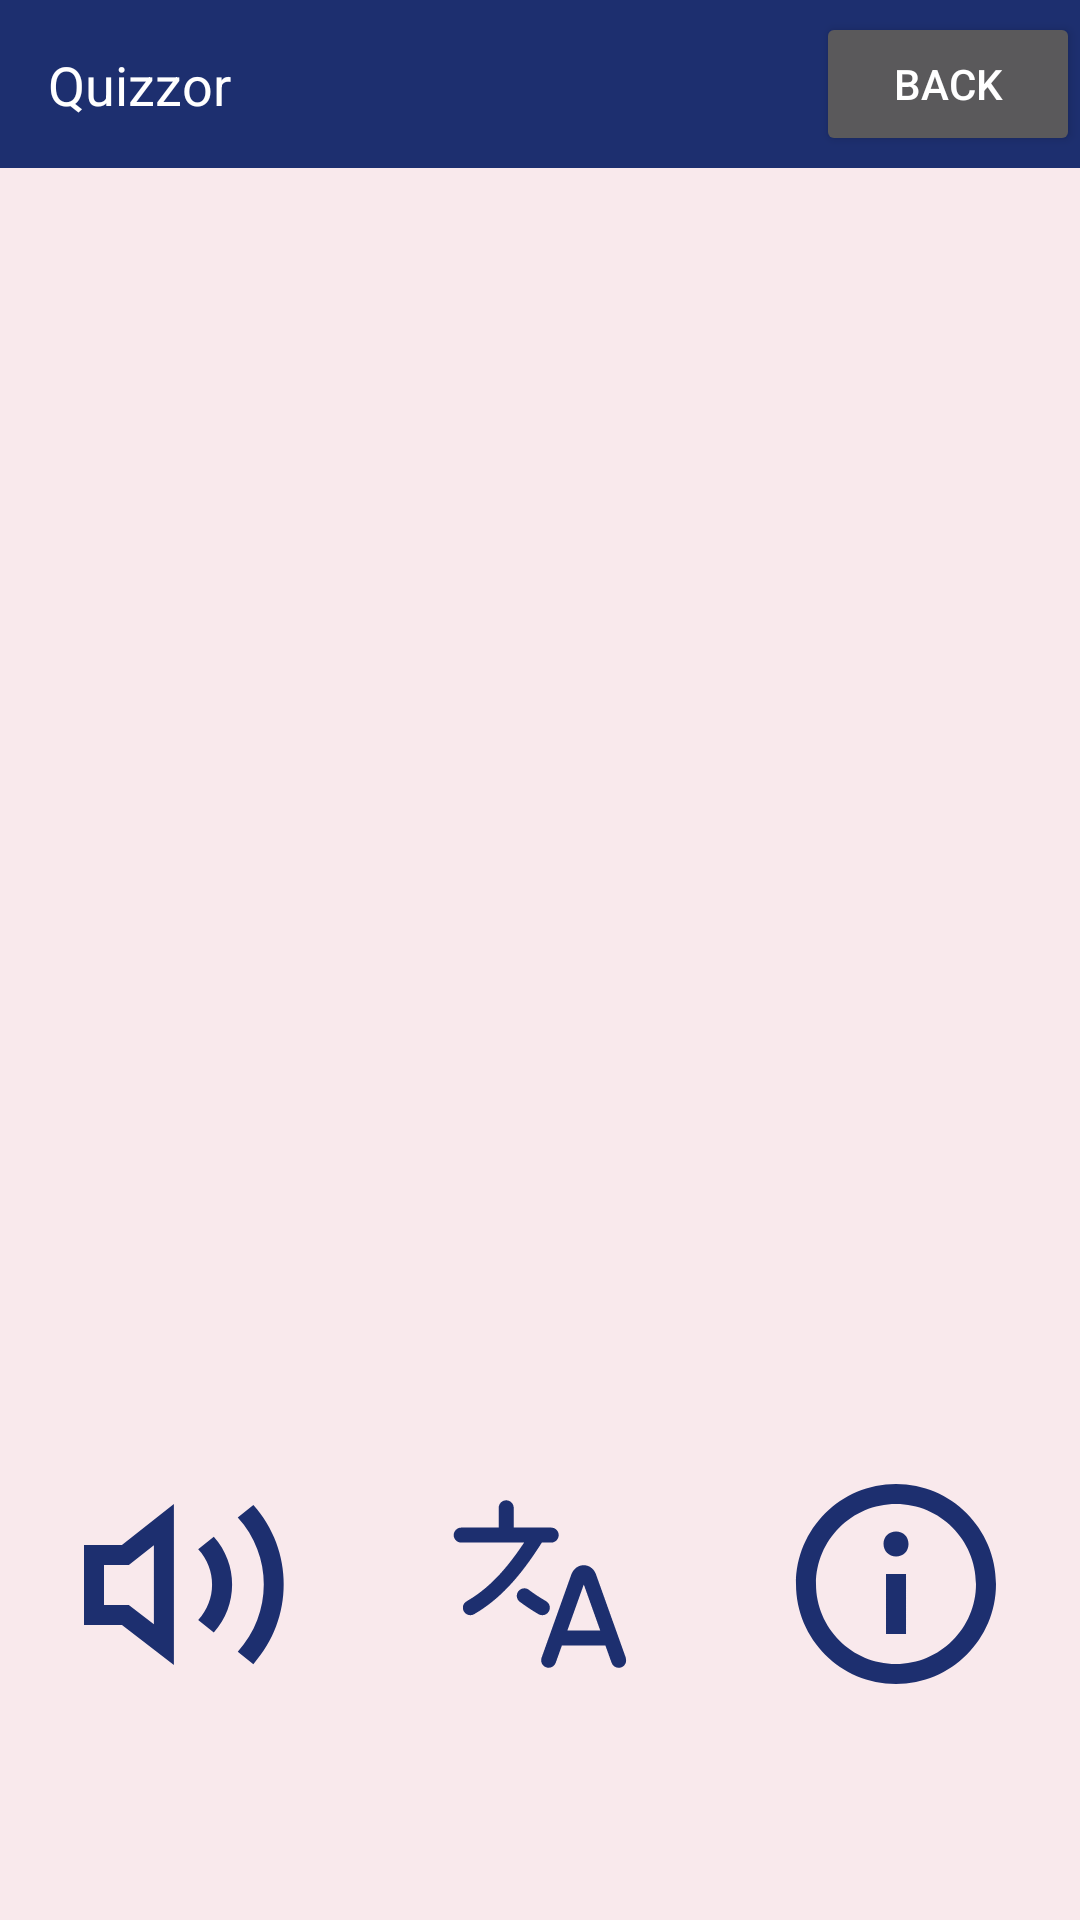

Android layout source for this screen:
<!-- AndroidManifest.xml: application theme Theme.Quizzor -->
<!-- res/layout/fragment_settings.xml -->
<?xml version="1.0" encoding="utf-8"?>
<androidx.constraintlayout.widget.ConstraintLayout xmlns:android="http://schemas.android.com/apk/res/android"
    xmlns:tools="http://schemas.android.com/tools"
    android:layout_width="match_parent"
    android:layout_height="match_parent"
    xmlns:app="http://schemas.android.com/apk/res-auto"
    tools:context=".SettingsFragment">
    <include layout="@layout/custom_top_bar"/>

    <TextView
        android:id="@+id/textViewWelcomeText"
        android:layout_width="fill_parent"
        android:layout_height="wrap_content"
        android:layout_gravity="center"
        android:textAlignment="center"
        android:text=" "
        app:layout_constraintEnd_toEndOf="parent"
        app:layout_constraintTop_toTopOf="parent"
        android:layout_marginTop="200dp"/>

    <LinearLayout
        android:visibility="gone"
        android:id="@+id/llLanguageFirstRow"
        android:layout_width="match_parent"
        android:layout_height="wrap_content"
        android:layout_gravity="center|fill_horizontal"
        android:orientation="horizontal"
        app:layout_constraintEnd_toEndOf="parent"
        app:layout_constraintTop_toTopOf="parent"
        android:layout_marginTop="150dp"
        android:layout_marginHorizontal="0dp">
        <ImageButton
            android:src="@drawable/ic_flag_us"
            android:background="?android:attr/selectableItemBackground"
            android:id="@+id/btnEnglish"
            android:layout_width="fill_parent"
            android:layout_height="100dp"
            android:layout_margin="10dp"
            android:layout_weight="1"
            android:text="English" />

        <ImageButton
            android:src="@drawable/ic_flag_ro"
            android:background="?android:attr/selectableItemBackground"
            android:id="@+id/btnRomana"
            android:layout_width="fill_parent"
            android:layout_height="100dp"
            android:layout_margin="10dp"
            android:layout_weight="1"
            android:text="Romana" />

        <ImageButton
            android:src="@drawable/ic_flag_de"
            android:background="?android:attr/selectableItemBackground"
            android:id="@+id/btnGerman"
            android:layout_width="fill_parent"
            android:layout_height="100dp"
            android:layout_margin="10dp"
            android:layout_weight="1"
            android:text="German" />
    </LinearLayout>

    <LinearLayout
        android:visibility="gone"
        android:id="@+id/llLanguageSecondRow"
        android:layout_width="match_parent"
        android:layout_height="wrap_content"
        android:layout_gravity="center|fill_horizontal"
        android:orientation="horizontal"
        app:layout_constraintEnd_toEndOf="parent"
        app:layout_constraintTop_toBottomOf="@+id/llLanguageFirstRow"
        android:layout_marginHorizontal="0dp">

        <ImageButton
            android:src="@drawable/ic_flag_fr"
            android:background="?android:attr/selectableItemBackground"
            android:id="@+id/btnFrancais"
            android:layout_width="fill_parent"
            android:layout_height="100dp"
            android:layout_margin="10dp"
            android:layout_weight="1"
            android:text="Francais" />

        <ImageButton
            android:src="@drawable/ic_flag_hu"
            android:background="?android:attr/selectableItemBackground"
            android:id="@+id/btnHungarian"
            android:layout_width="fill_parent"
            android:layout_height="100dp"
            android:layout_margin="10dp"
            android:layout_weight="1"
            android:text="Hungarian" />

        <ImageButton
            android:src="@drawable/ic_flag_jp"
            android:background="?android:attr/selectableItemBackground"
            android:id="@+id/btnJapan"
            android:layout_width="fill_parent"
            android:layout_height="100dp"
            android:layout_margin="10dp"
            android:layout_weight="1"
            android:text="Japan" />
    </LinearLayout>

    <LinearLayout
        android:id="@+id/llRowOfSettingsButtons"
        android:layout_width="match_parent"
        android:layout_height="wrap_content"
        android:layout_gravity="center|fill_horizontal"
        android:orientation="horizontal"
        app:layout_constraintEnd_toStartOf="parent"
        app:layout_constraintBottom_toBottomOf="parent"
        android:padding="2dp"
        android:layout_marginHorizontal="0dp"
        android:layout_marginBottom="50dp">

        <ImageButton
            android:src="@drawable/ic_settings_sound"
            android:background="?android:attr/selectableItemBackground"
            android:id="@+id/btnAdjustSound"
            android:layout_width="fill_parent"
            android:layout_height="100dp"
            android:layout_margin="10dp"
            android:layout_weight="1"
            android:text="Adjust Soud" />

        <ImageButton
            android:src="@drawable/ic_settings_language"
            android:background="?android:attr/selectableItemBackground"
            android:id="@+id/btnChangeLanguage"
            android:layout_width="fill_parent"
            android:layout_height="100dp"
            android:layout_margin="10dp"
            android:layout_weight="1"
            android:text="Language" />

        <ImageButton
            android:src="@drawable/ic_settings_about"
            android:background="?android:attr/selectableItemBackground"
            android:id="@+id/btnAboutApp"
            android:layout_width="fill_parent"
            android:layout_height="100dp"
            android:layout_margin="10dp"
            android:layout_weight="1"
            android:text="About App" />
    </LinearLayout>

    <LinearLayout
        android:visibility="gone"
        android:id="@+id/llInformation"
        android:layout_width="match_parent"
        android:layout_height="wrap_content"
        android:layout_gravity="center|fill_horizontal"
        android:orientation="vertical"
        app:layout_constraintEnd_toEndOf="parent"
        app:layout_constraintTop_toTopOf="parent"
        android:layout_marginTop="150dp"
        android:layout_marginStart="20dp"
        android:layout_marginHorizontal="0dp">
        <TextView
            android:id="@+id/textInfoAppName"
            android:layout_width="fill_parent"
            android:layout_height="wrap_content"
            android:layout_gravity="center"
            android:text="Application Name: Quizzor"
            app:layout_constraintEnd_toEndOf="parent"
            app:layout_constraintTop_toTopOf="parent"
            android:layout_marginBottom="8dp"
            android:textSize="17dp"/>
        <TextView
            android:id="@+id/textInfoDevName"
            android:layout_width="fill_parent"
            android:layout_height="wrap_content"
            android:layout_gravity="center"
            android:text="Developer: Alin Popa"
            app:layout_constraintEnd_toEndOf="parent"
            app:layout_constraintTop_toTopOf="parent"
            android:layout_marginBottom="8dp"
            android:textSize="17dp"/>
        <TextView
            android:id="@+id/textInfoPurpose"
            android:layout_width="fill_parent"
            android:layout_height="wrap_content"
            android:layout_gravity="center"
            android:text="Purpose of the app: Developing of general culture"
            app:layout_constraintEnd_toEndOf="parent"
            app:layout_constraintTop_toTopOf="parent"
            android:layout_marginBottom="8dp"
            android:textSize="17dp"/>
        <TextView
            android:id="@+id/textInfoTitle"
            android:layout_width="fill_parent"
            android:layout_height="wrap_content"
            android:layout_gravity="center"
            android:text="Title: Dissertation"
            app:layout_constraintEnd_toEndOf="parent"
            app:layout_constraintTop_toTopOf="parent"
            android:layout_marginBottom="8dp"
            android:textSize="17dp"/>
        <TextView
            android:id="@+id/textInfoFaculty"
            android:layout_width="fill_parent"
            android:layout_height="wrap_content"
            android:layout_gravity="center"
            android:text="Faculty: Transilvania University"
            app:layout_constraintEnd_toEndOf="parent"
            app:layout_constraintTop_toTopOf="parent"
            android:layout_marginBottom="8dp"
            android:textSize="17dp"/>
        <TextView
            android:id="@+id/textInfoSpecialization"
            android:layout_width="fill_parent"
            android:layout_height="wrap_content"
            android:layout_gravity="center"
            android:text="Specialization: Mobile Applications and Internet Technologies in E-Business"
            app:layout_constraintEnd_toEndOf="parent"
            app:layout_constraintTop_toTopOf="parent"
            android:layout_marginBottom="8dp"
            android:textSize="17dp"/>
        <TextView
            android:id="@+id/textInfoGroup"
            android:layout_width="fill_parent"
            android:layout_height="wrap_content"
            android:layout_gravity="center"
            android:text="Group: MITB xxx"
            app:layout_constraintEnd_toEndOf="parent"
            app:layout_constraintTop_toTopOf="parent"
            android:layout_marginBottom="8dp"
            android:textSize="17dp"/>
    </LinearLayout>

</androidx.constraintlayout.widget.ConstraintLayout>
<!-- res/layout/custom_top_bar.xml (included above) -->
<?xml version="1.0" encoding="utf-8"?>
<androidx.constraintlayout.widget.ConstraintLayout xmlns:android="http://schemas.android.com/apk/res/android"
    xmlns:app="http://schemas.android.com/apk/res-auto"
    xmlns:tools="http://schemas.android.com/tools"
    android:layout_width="match_parent"
    android:layout_height="?android:attr/actionBarSize"
    android:background="?attr/colorPrimary"
    android:theme="@style/ThemeOverlay.AppCompat.Dark.ActionBar">

    <Button
        android:id="@+id/backButton"
        android:layout_width="wrap_content"
        android:layout_height="wrap_content"
        android:text="Back"
        android:layout_marginStart="16dp"
        android:layout_marginTop="8dp"
        android:layout_marginBottom="8dp"
        app:layout_constraintEnd_toEndOf="parent"
        app:layout_constraintTop_toTopOf="parent"
        app:layout_constraintBottom_toBottomOf="parent"
        android:visibility="visible"/>

    <TextView
        android:id="@+id/titleTextView"
        android:layout_width="wrap_content"
        android:layout_height="wrap_content"
        android:text="Quizzor"
        android:textColor="#FFFFFF"
        android:textSize="18sp"
        android:layout_marginStart="16dp"
        app:layout_constraintStart_toStartOf="parent"
        app:layout_constraintTop_toTopOf="parent"
        app:layout_constraintBottom_toBottomOf="parent"/>

</androidx.constraintlayout.widget.ConstraintLayout>
<!-- resources referenced by this layout -->
<resources>
  <!-- drawable ic_flag_ro (drawable) -->
  <vector android:height="100dp" android:viewportHeight="28"
      android:viewportWidth="28" android:width="100dp" xmlns:android="http://schemas.android.com/apk/res/android">
      <group>
          <clip-path android:pathData="M2,4L26,4A2,2 0,0 1,28 6L28,22A2,2 0,0 1,26 24L2,24A2,2 0,0 1,0 22L0,6A2,2 0,0 1,2 4z"/>
          <path android:fillColor="#ffffff" android:pathData="M2,4L26,4A2,2 0,0 1,28 6L28,22A2,2 0,0 1,26 24L2,24A2,2 0,0 1,0 22L0,6A2,2 0,0 1,2 4z"/>
          <group>
              <clip-path android:pathData="M2,4L26,4A2,2 0,0 1,28 6L28,22A2,2 0,0 1,26 24L2,24A2,2 0,0 1,0 22L0,6A2,2 0,0 1,2 4z"/>
              <path android:fillColor="#E5253D" android:pathData="M13.333,4h14.667v20h-14.667z"/>
              <path android:fillColor="#0A3D9C" android:fillType="evenOdd" android:pathData="M0,24L9.333,24L9.333,4L0,4L0,24Z"/>
              <path android:fillColor="#FFD955" android:fillType="evenOdd" android:pathData="M9.333,24L18.667,24L18.667,4L9.333,4L9.333,24Z"/>
          </group>
      </group>
  </vector>
  <!-- drawable ic_settings_about (drawable) -->
  <vector android:height="80dp" android:viewportHeight="512"
      android:viewportWidth="512" android:width="80dp" xmlns:android="http://schemas.android.com/apk/res/android">
      <path android:fillColor="@color/primaryColor" android:fillType="evenOdd"
          android:pathData="M256,42.67C138.18,42.67 42.67,138.18 42.67,256C42.67,373.82 138.18,469.33 256,469.33C373.82,469.33 469.33,373.82 469.33,256C469.33,138.18 373.82,42.67 256,42.67ZM256,426.67C161.89,426.67 85.33,350.11 85.33,256C85.33,161.89 161.89,85.33 256,85.33C350.11,85.33 426.67,161.89 426.67,256C426.67,350.11 350.11,426.67 256,426.67ZM282.71,170.67C282.71,186.13 271.45,197.33 256.22,197.33C240.37,197.33 229.38,186.13 229.38,170.37C229.38,155.22 240.66,144 256.22,144C271.45,144 282.71,155.22 282.71,170.67ZM234.71,234.67L277.38,234.67L277.38,362.67L234.71,362.67L234.71,234.67Z"
          android:strokeColor="#00000000" android:strokeWidth="1"/>
  </vector>
  <!-- drawable ic_settings_sound (drawable) -->
  <vector android:height="80dp" android:viewportHeight="512"
      android:viewportWidth="512" android:width="80dp" xmlns:android="http://schemas.android.com/apk/res/android">
      <path android:fillColor="@color/primaryColor" android:fillType="evenOdd"
          android:pathData="M403.97,426.94L370.68,400.32C444.87,319.24 444.87,195.3 370.68,114.22L403.96,87.6C490.58,184.31 490.58,330.23 403.97,426.94ZM319.58,155.11L286.26,181.76C326.05,224.33 326.05,290.21 286.26,332.78L319.58,359.43C371.79,301.21 371.79,213.33 319.58,155.11ZM234.42,85.33L123.56,172.56L42.67,172.56L42.67,343.23L123.69,343.23L234.42,428.69L234.42,85.33L234.42,85.33ZM85.33,215.23L138.35,215.23L191.75,173.21L191.75,341.85L138.23,300.56L85.33,300.56L85.33,215.23Z"
          android:strokeColor="#00000000" android:strokeWidth="1"/>
  </vector>
  <style name="Theme.Quizzor" parent="Theme.MaterialComponents.Light.NoActionBar">
          
          <item name="colorPrimary">@color/primaryColor</item>
          <item name="colorPrimaryVariant">@color/primaryVariantColor</item>
          <item name="colorOnPrimary">@color/white</item>
          
          <item name="colorSecondary">@color/correctColor</item>
          <item name="colorSecondaryVariant">@color/correctVariantColor</item>
          <item name="colorOnSecondary">@color/black</item>
          
          <item name="android:statusBarColor">?attr/colorPrimaryVariant</item>
          
          <item name="android:windowBackground">@color/backgroundDayColor</item>
      </style>
  <color name="primaryColor">#1D2F6F</color>
  <color name="primaryVariantColor">#1D2F5B</color>
  <color name="white">#FFFFFFFF</color>
  <color name="correctColor">#8390FA</color>
  <color name="correctVariantColor">#8378FA</color>
  <color name="black">#FF000000</color>
  <color name="backgroundDayColor">#F9E9EC</color>
</resources>
